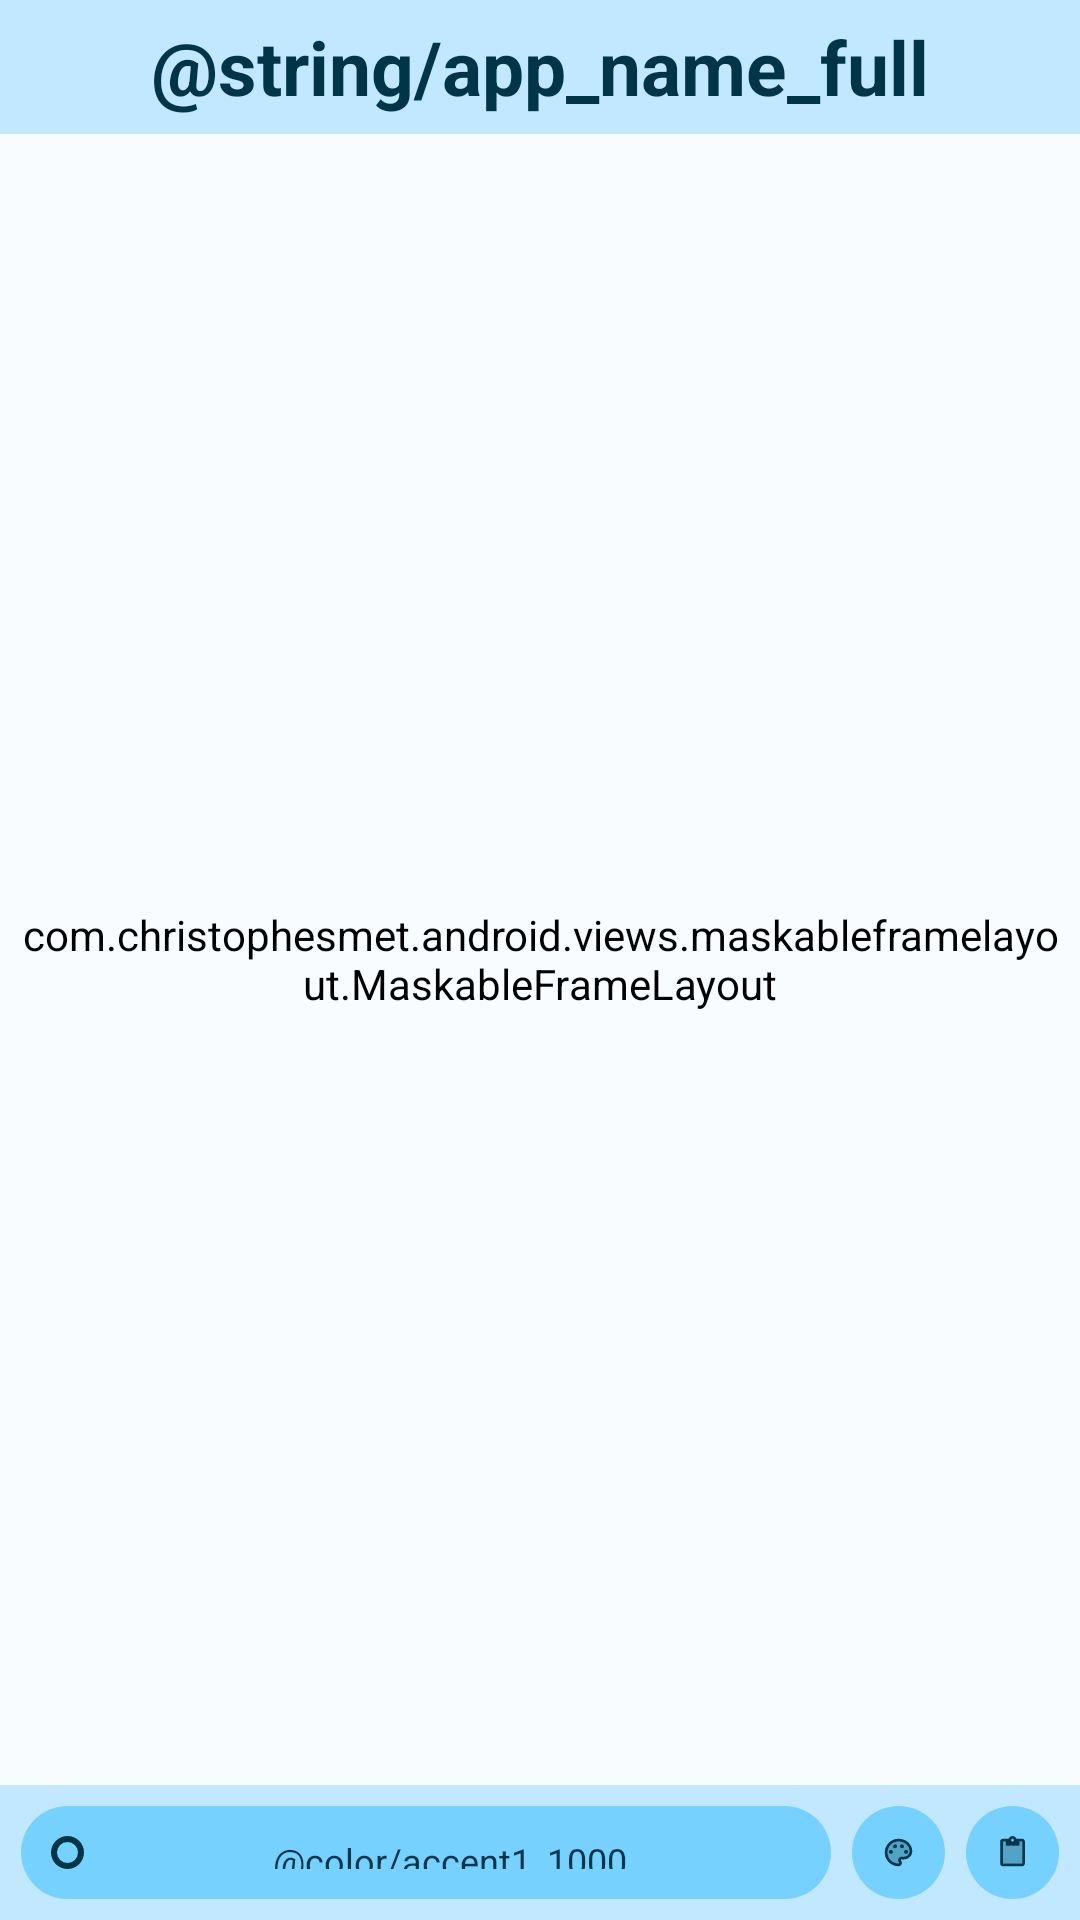

The Android layout XML behind this screen, and the referenced resources:
<!-- AndroidManifest.xml: application theme Theme.MonetColorPreviewer -->
<!-- res/layout/activity_main.xml -->
<?xml version="1.0" encoding="utf-8"?>
<LinearLayout
    android:layout_width="match_parent"
    android:layout_height="match_parent"
    xmlns:android="http://schemas.android.com/apk/res/android"
    xmlns:app="http://schemas.android.com/apk/res-auto"
    xmlns:tools="http://schemas.android.com/tools"
    android:weightSum="100"
    android:background="?attr/colorOnPrimary"
    android:orientation="vertical">

    <TextView
        android:layout_width="match_parent"
        android:layout_height="0dp"
        android:layout_weight="7"
        android:text="@string/app_name_full"
        android:textColor="?attr/colorOnSecondary"
        android:gravity="center"
        android:textSize="25sp"
        android:textStyle="bold"/>

    <com.christophesmet.android.views.maskableframelayout.MaskableFrameLayout
        android:layout_width="match_parent"
        android:layout_height="0dp"
        android:layout_weight="86"
        android:background="@drawable/shape_button"
        android:backgroundTint="?attr/colorSecondary"
        app:porterduffxfermode="DST_IN"
        android:padding="5dp"
        android:id="@+id/background">

        <LinearLayout
            android:id="@+id/color_list"
            android:layout_width="match_parent"
            android:layout_height="match_parent"
            android:orientation="vertical"
            android:weightSum="13"/>

    </com.christophesmet.android.views.maskableframelayout.MaskableFrameLayout>

    <RelativeLayout
        android:layout_width="match_parent"
        android:layout_height="0dp"
        android:layout_weight="7"
        android:orientation="horizontal"
        android:gravity="right"
        android:padding="7dp">

        <FrameLayout
            android:layout_alignParentRight="true"
            android:layout_width="wrap_content"
            android:layout_height="match_parent"
            android:id="@+id/button_download"
            android:background="@drawable/shape_round"
            android:backgroundTint="?attr/colorPrimaryVariant">

            <FrameLayout
                android:layout_width="wrap_content"
                android:layout_height="match_parent"
                android:background="?attr/selectableItemBackgroundBorderless"
                android:clickable="true"
                android:focusable="true"
                android:id="@+id/button_copy_clickable">

                <ImageView
                    android:layout_width="wrap_content"
                    android:layout_height="match_parent"
                    android:adjustViewBounds="true"
                    android:src="@drawable/ic_twotone_content_paste_24"
                    app:tint="?attr/colorOnSecondary"
                    android:padding="10dp"/>

            </FrameLayout>

        </FrameLayout>

        <FrameLayout
            android:layout_toLeftOf="@id/button_download"
            android:layout_width="wrap_content"
            android:layout_height="match_parent"
            android:layout_marginHorizontal="7dp"
            android:id="@+id/button_copy"
            android:background="@drawable/shape_round"
            android:backgroundTint="?attr/colorPrimaryVariant">

            <FrameLayout
                android:layout_width="wrap_content"
                android:layout_height="match_parent"
                android:background="?attr/selectableItemBackgroundBorderless"
                android:clickable="true"
                android:focusable="true"
                android:id="@+id/button_download_clickable">

                <ImageView
                    android:layout_width="wrap_content"
                    android:layout_height="match_parent"
                    android:adjustViewBounds="true"
                    android:src="@drawable/ic_twotone_color_lens_24"
                    app:tint="?attr/colorOnSecondary"
                    android:padding="10dp"/>

            </FrameLayout>

        </FrameLayout>

        <RelativeLayout
            android:layout_width="match_parent"
            android:layout_height="match_parent"
            android:background="@drawable/shape_round"
            android:backgroundTint="?attr/colorPrimaryVariant"
            android:layout_toLeftOf="@id/button_copy"
            android:layout_alignParentLeft="true"
            android:orientation="horizontal"
            android:padding="10dp">

            <FrameLayout
                android:id="@+id/color_droplet_outline"
                android:layout_width="wrap_content"
                android:layout_height="match_parent"
                android:backgroundTint="?attr/colorOnSecondary"
                android:background="@drawable/shape_round">

                <ImageView
                    android:layout_width="wrap_content"
                    android:layout_height="match_parent"
                    android:adjustViewBounds="true"
                    android:src="@drawable/ic_twotone_content_paste_24"
                    android:padding="100dp"/>

                <FrameLayout
                    android:id="@+id/color_droplet"
                    android:layout_width="match_parent"
                    android:layout_height="match_parent"
                    android:background="@drawable/shape_round"
                    android:backgroundTint="?attr/colorPrimaryVariant"
                    android:layout_margin="2dp" />

            </FrameLayout>

            <TextView
                android:id="@+id/color_name_text_view"
                android:layout_width="match_parent"
                android:layout_height="match_parent"
                android:layout_alignParentRight="true"
                android:layout_marginLeft="5dp"
                android:layout_toRightOf="@id/color_droplet_outline"
                android:gravity="center"
                android:text=" @color/accent1_1000 "
                android:textColor="?attr/colorOnSecondary"
                android:textSize="12sp" />

        </RelativeLayout>

    </RelativeLayout>

</LinearLayout>
<!-- resources referenced by this layout -->
<resources>
  <color name="accent1_1000"> #000000 </color>
  <!-- drawable ic_twotone_content_paste_24 (drawable) -->
  <vector android:height="24dp" android:tint="#FFFFFF"
      android:viewportHeight="24" android:viewportWidth="24"
      android:width="24dp" xmlns:android="http://schemas.android.com/apk/res/android">
      <path android:fillAlpha="0.3"
          android:fillColor="@android:color/white"
          android:pathData="M17,7H7V4H5v16h14V4h-2z" android:strokeAlpha="0.3"/>
      <path android:fillColor="@android:color/white" android:pathData="M19,2h-4.18C14.4,0.84 13.3,0 12,0S9.6,0.84 9.18,2L5,2c-1.1,0 -2,0.9 -2,2v16c0,1.1 0.9,2 2,2h14c1.1,0 2,-0.9 2,-2L21,4c0,-1.1 -0.9,-2 -2,-2zM12,2c0.55,0 1,0.45 1,1s-0.45,1 -1,1 -1,-0.45 -1,-1 0.45,-1 1,-1zM19,20L5,20L5,4h2v3h10L17,4h2v16z"/>
  </vector>
  <!-- drawable shape_button (drawable) -->
  <?xml version="1.0" encoding="utf-8"?>
  <shape xmlns:android="http://schemas.android.com/apk/res/android">
      <solid android:color="#FFFF"/>
      <corners android:radius="50dp"/>
  </shape>
  <!-- drawable shape_round (drawable) -->
  <?xml version="1.0" encoding="utf-8"?>
  <shape xmlns:android="http://schemas.android.com/apk/res/android">
      <solid android:color="#FFF"/>
      <corners android:radius="10000dp"/>
  </shape>
  <string name="app_name_full">Monet Color Previewer</string>
  <style name="Theme.MonetColorPreviewer" parent="Theme.MaterialComponents.DayNight.NoActionBar">
          <item name="colorSecondary">@color/accent1_10</item>
          <item name="colorOnPrimary">@color/accent1_100</item>
          <item name="colorOnSecondary">@color/accent1_800</item>
          <item name="colorPrimaryVariant">@color/accent1_200</item>
  
          <item name="android:statusBarColor" tools:targetApi="l">?attr/colorOnPrimary</item>
          <item name="android:navigationBarColor">?attr/colorOnPrimary</item>
          <item name="android:windowLightNavigationBar">false</item>
          <item name="android:windowLightStatusBar">false</item>
          <item name="android:windowTranslucentNavigation">false</item>
      </style>
  <color name="accent1_200"> #76D1FF </color>
  <color name="accent1_10"> #F9FCFF </color>
  <color name="accent1_100"> #C1E8FF </color>
  <color name="accent1_800"> #003549 </color>
</resources>
